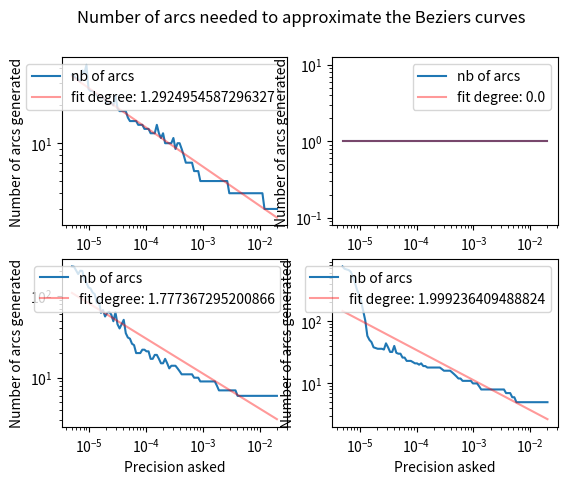
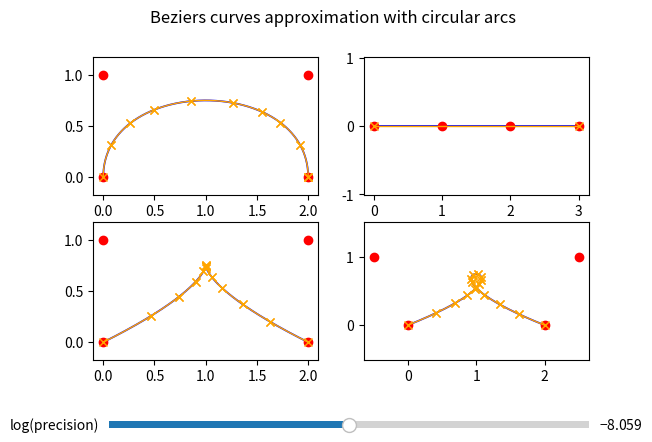

Python code for these plots, in order:
import sys
import copy
import numpy as np
import matplotlib as mpl
import matplotlib.pyplot as plt
from matplotlib.widgets import Slider

SAMPLING = 1000

INIT_CUTOFF = 0.5
INIT_BOT = 0.25
INIT_TOP = 0.75

MIN_EPS = 0.000005
MAX_EPS = 0.02
NB_EPS = 100

NB_POINTS_TO_TEST_ARC = 5
EPS_ARC = 0.001
MAX_ITERATION = 100
MAX_NB_ARCS = 1000

class Point:
	def __init__(self, x, y):
		self.x = x
		self.y = y
	def __add__(self, other):
		return Point(self.x + other.x, self.y + other.y)
	def __sub__(self, other):
		return Point(self.x - other.x, self.y - other.y)
	def __mul__(self, other):
		'''Only for scalars operands'''
		if type(other) is Point:
			raise ValueError
		return Point(self.x * other, self.y * other)
	def __rmul__(self, other):
		return self.__mul__(other)
	def __neg__(self):
		return Point(-self.x, -self.y)
	def __str__(self):
		return "Point(" + str(self.x) + ", " + str(self.y) + ")"
	def __repr__(self):
		return str(self)
	def angle(self):
		return np.arctan2(self.y, self.x)
	def norm(self):
		return np.linalg.norm([self.x, self.y])


class Arc:
	def __init__(self, p0, p1, p2, f = None, ax = None):
		if not type(p0) is Point:
			raise ValueError
		if not type(p1) is Point:
			raise ValueError
		if not type(p2) is Point:
			raise ValueError

		self.points = [p0, p1, p2]

		self.f = f
		self.ax = ax
		self.printed_points = None
		self.printed_line = None
		self.degenerate = False

		self.init_center()

	def set_points(self, p0, p1, p2):
		self.points = [p0, p1, p2]
		self.init_center()

	def init_center(self):
		'''https://web.archive.org/web/20161011113446/http://www.abecedarical.com/zenosamples/zs_circle3pts.html'''
		from numpy.linalg import det, norm

		if colinears(self.points[0], self.points[1], self.points[2], EPS_ARC):
			self.degenerate = True
			self.center = None
			self.radius = None
			return

		m_11 = np.array([
			[self.points[0].x, self.points[0].y, 1],
			[self.points[1].x, self.points[1].y, 1],
			[self.points[2].x, self.points[2].y, 1],
		])

		m_12 = np.array([
			[self.points[0].x**2 + self.points[0].y**2, self.points[0].y, 1],
			[self.points[1].x**2 + self.points[1].y**2, self.points[1].y, 1],
			[self.points[2].x**2 + self.points[2].y**2, self.points[2].y, 1],
		])

		m_13 = np.array([
			[self.points[0].x**2 + self.points[0].y**2, self.points[0].x, 1],
			[self.points[1].x**2 + self.points[1].y**2, self.points[1].x, 1],
			[self.points[2].x**2 + self.points[2].y**2, self.points[2].x, 1],
		])

		m_14 = np.array([
			[self.points[0].x**2 + self.points[0].y**2, self.points[0].x, self.points[0].y],
			[self.points[1].x**2 + self.points[1].y**2, self.points[1].x, self.points[1].y],
			[self.points[2].x**2 + self.points[2].y**2, self.points[2].x, self.points[2].y],
		])
		
		try:
			x = 0.5 * det(m_12) / det(m_11)
			y = -0.5 * det(m_13) / det(m_11)
			self.center = Point(x, y)
			self.radius = np.sqrt(x**2 + y**2 + det(m_14)/det(m_11))
		except:
			self.degenerate = True
			self.center = None
			self.radius = None

	def angle_parameters(self):
		vector_start = self.points[0] - self.center
		vector_mid = self.points[1] - self.center
		vector_end = self.points[2] - self.center
		theta_start = vector_start.angle()
		theta_mid = vector_mid.angle()
		theta_end = vector_end.angle()
		while theta_end < theta_start:
			theta_end += 2*np.pi
		if not (theta_mid >= theta_start and theta_mid <= theta_end):
			theta_start, theta_end = theta_end, theta_start + 2*np.pi
		assert(theta_end > theta_start)
		assert(theta_end < theta_start + 2*np.pi)
		return theta_start, theta_end

	def point_on_arc(self, p, eps):
		if self.degenerate:
			return colinears(self.points[0], p, self.points[2], eps)

		vec = p - self.center
		radius_diff = abs(vec.norm() - self.radius)
		if radius_diff > eps:
			return False

		theta_start, theta_end = self.angle_parameters()
		angle = vec.angle()
		while angle > theta_end:
			angle -= 2*np.pi
		while angle < theta_start:
			angle += 2*np.pi
		return angle >= theta_start and angle <= theta_end


	def set_fig(self, f, ax):
		self.f = f
		self.ax = ax

	def print(
		self, 
		linestyle = "-", linecolor = "blue", linewidth=1, 
		marker = "o", pointcolor = "red"
	):
		self.print_curve(
			color = linecolor, 
			linestyle = linestyle, 
			linewidth=linewidth
		)
		self.print_points(
			marker = marker, 
			color=pointcolor
		)

	def print_points(self, marker="o", color="red"):
		set_current_subplot(self.f, self.ax)
		x = [self.points[0].x, self.points[2].x]
		y = [self.points[0].y, self.points[2].y]
		if self.printed_points is None:
			self.printed_points, = plt.plot(
				x, y, 
				marker = marker, 
				linestyle = "", 
				color = color
			)
		else:
			self.printed_points.set_xdata(x)
			self.printed_points.set_ydata(y)

	def print_curve(self, color = "blue", linestyle = "-", linewidth = 1):
		set_current_subplot(self.f, self.ax)

		if self.degenerate:
			x = [self.points[0].x, self.points[2].x]
			y = [self.points[0].y, self.points[2].y]

		else:
			theta_start, theta_end = self.angle_parameters()
			theta_tot = theta_end - theta_start

			x = self.center.x + np.array([self.radius * np.cos(theta_start + t * theta_tot / (SAMPLING-1)) for t in range(SAMPLING)])
			y = self.center.y + np.array([self.radius * np.sin(theta_start + t * theta_tot / (SAMPLING-1)) for t in range(SAMPLING)])

		if self.printed_line is None:
			self.printed_line, = plt.plot(
				x, y,
				linestyle = linestyle,
				color = color,
				linewidth = linewidth
			)
		else:
			self.printed_line.set_x_data(x)
			self.printed_line.set_y_data(y)

class BezierCurveApproximation:
	def __init__(self, bez):
		self.original_bezier = bez.copy()
		self.current_bezier = bez.copy()
		self.t = 0
		self.arcs = []

	def compute(self, eps):
		'''shouldn't be reused after this call, this should be consumed'''
		print("COMPUTING", eps)
		counter = 0 
		while self.t < 1:
			counter += 1
			if counter > MAX_NB_ARCS:
				print("MAX NB OF ARCS REACHED")
				return self.arcs
				# raise ValueError("MAX ITERATION REACHED")

			arc, t = self.current_bezier.approximate_beginning_with_arc(eps)
			self.arcs.append(arc)
			self.t = t + self.t * (1-t)
			self.current_bezier = Bezier(*self.original_bezier.reverse().get_sub_bez_points(1-self.t)).reverse()

		return self.arcs

class Bezier:
	def __init__(self, p0, p1, p2, p3, f = None, ax = None):
		if not type(p0) is Point:
			raise ValueError
		if not type(p1) is Point:
			raise ValueError
		if not type(p2) is Point:
			raise ValueError
		if not type(p3) is Point:
			raise ValueError

		self.points = [p0, p1, p2, p3]
		self.init_coefs()

		self.f = f
		self.ax = ax
		self.printed_points = None
		self.printed_line = None

	def set_points(self, p0, p1, p2, p3):
		self.points = [p0, p1, p2, p3]
		self.init_coefs()

	def init_coefs(self):
		[p0, p1, p2, p3] = self.points
		self.coefs = [
			p0,
			-3*p0 + 3*p1, 
			3*p0 - 6*p1 + 3*p2,
			-p0 + 3*p1 - 3*p2 + p3
		]

	def reverse(self):
		points = self.points.copy()
		points.reverse()
		return Bezier(*points, self.f, self.ax)

	def sample(self, t):
		return \
			self.coefs[0] + \
			t * self.coefs[1] + \
			t*t * self.coefs[2] + \
			t*t*t * self.coefs[3]

	def sample_speed(self, t):
		return \
			self.coefs[1] + \
			2*t * self.coefs[2] + \
			3*t*t * self.coefs[3]

	def get_sub_bez_points(self, t):
		p0 = self.points[0]
		p1 = self.points[0] * (1-t) + self.points[1] * t
		p2 = self.points[1] * (1-t) + self.points[2] * t
		p2 = p1 * (1-t) + p2 * t
		p3 = self.sample(t)
		return (p0, p1, p2, p3)

	def split_at(self, t):
		pre_points = self.get_sub_bez_points(t)
		post_points = self.reverse().get_sub_bez_points(1-t)
		return (pre_points, post_points)

	def split_at_both(self, t1, t2):
		if t2 < t1:
			return split_at_both(t2, t1)
		pre_points = self.get_sub_bez_points(t2)
		b = Bezier(*pre_points)
		post_points = b.reverse().get_sub_bez_points(1 - (t1 / t2))
		return post_points.reverse()

	def test_arc(self, arc, max_t, eps):
		eps_t = max_t / 1000
		p = self.sample(eps_t)
		if not arc.point_on_arc(p, eps):
			return False
		p = self.sample(max_t-eps_t)
		if not arc.point_on_arc(p, eps):
			return False

		for n in range(NB_POINTS_TO_TEST_ARC):
			t = n * max_t / NB_POINTS_TO_TEST_ARC
			point = self.sample(t)
			if not arc.point_on_arc(point, eps):
				return False
		return True

	def approximate_beginning_with_arc(self, eps):
		t = 1
		step = 1

		arc = Arc(self.points[0], self.sample(t/2), self.sample(t))
		arc_is_good = self.test_arc(arc, t, eps)
		prev_arc_is_good = arc_is_good

		# early exit
		if arc_is_good:
			arc.set_fig(self.f, self.ax)
			return arc, t

		counter = 0
		while not (prev_arc_is_good and not arc_is_good):
			counter += 1
			if counter > MAX_ITERATION:
				raise ValueError("MAX_ITERATION reached")

			step /= 2
			prev_arc_is_good = arc_is_good
			prev_arc = copy.deepcopy(arc)

			if prev_arc_is_good:
				t += step
			else:
				t -= step

			arc = Arc(self.points[0], self.sample(t/2), self.sample(t))
			arc_is_good = self.test_arc(arc, t, eps)
			
		prev_arc.set_fig(self.f, self.ax)
		return prev_arc, t-step

	def set_fig(self, f, ax):
		self.f = f
		self.ax = ax

	def print(
		self, 
		linestyle = "-", linecolor = "blue", linewidth=1, 
		marker = "o", pointcolor = "red"
	):
		self.print_curve(
			color = linecolor, 
			linestyle = linestyle, 
			linewidth=linewidth
		)
		self.print_points(
			marker = marker, 
			color=pointcolor
		)

	def print_points(self, marker="o", color="red"):
		set_current_subplot(self.f, self.ax)
		x = [p.x for p in self.points]
		y = [p.y for p in self.points]
		if self.printed_points is None:
			self.printed_points, = plt.plot(
				x, y, 
				marker = marker, 
				linestyle = "", 
				color = color
			)
		else:
			self.printed_points.set_xdata(x)
			self.printed_points.set_ydata(y)

	def print_curve(self, color = "blue", linestyle = "-", linewidth = 1):
		set_current_subplot(self.f, self.ax)
		sample_points = [self.sample(t/(SAMPLING-1)) for t in range(SAMPLING)]
		x = [p.x for p in sample_points]
		y = [p.y for p in sample_points]
		if self.printed_line is None:
			self.printed_line, = plt.plot(
				x, y,
				linestyle = linestyle,
				color = color,
				linewidth = linewidth
			)
		else:
			self.printed_line.set_xdata(x)
			self.printed_line.set_ydata(y)

	def copy(self):
		return Bezier(*self.points)

def colinears(p1, p2, p3, eps):
	return abs(0.5 * (p1.x * (p2.y - p3.y) + p2.x * (p3.y - p1.y) + p3.x * (p1.y - p2.y))) < eps * eps

def set_current_subplot(f, ax):
	plt.figure(f)
	plt.sca(ax)

def splitting_interface(beziers):
	fig, axs = plt.subplots(2, 2)
	axs = axs.flatten()
	fig.subplots_adjust(bottom=0.25)
	ax_slider = fig.add_axes([0.15, 0.1, 0.75, 0.03])
	slider = Slider(
	    ax = ax_slider,
	    label = 'Cutting point',
	    valmin = 0.0,
	    valmax = 1.0,
	    valinit = INIT_CUTOFF,
	)

	for n in range(len(beziers)):
		beziers[n].set_fig(fig, axs[n])

	pre_beziers = []
	post_beziers = []

	for n in range(len(beziers)):
		b = beziers[n]
		(pre_points, post_points) = b.split_at(INIT_CUTOFF)
		pre_beziers.append(Bezier(*pre_points, fig, axs[n]))
		post_beziers.append(Bezier(*post_points, fig, axs[n]))

		b.print(linewidth = 1.3)
		pre_beziers[-1].print(marker="x", pointcolor="orange", linecolor="orange")
		post_beziers[-1].print(marker="x", pointcolor="green", linecolor="green")

	def update(val):
		for n in range(len(beziers)):
			b = beziers[n]
			(pre_points, post_points) = b.split_at(val)
			pre_beziers[n].set_points(*pre_points)
			pre_beziers[n].print()
			post_beziers[n].set_points(*post_points)
			post_beziers[n].print()
		fig.canvas.draw_idle()
	slider.on_changed(update)
	plt.show()

def double_split_interface(beziers):
	fig, axs = plt.subplots(2, 2)
	axs = axs.flatten()
	fig.subplots_adjust(bottom=0.25)
	ax_slider = fig.add_axes([0.15, 0.1, 0.75, 0.03])
	slider_bot = Slider(
	    ax = ax_slider,
	    label = 'Bottom cut',
	    valmin = 0.0,
	    valmax = 0.5,
	    valinit = INIT_BOT,
	)
	ax_slider = fig.add_axes([0.15, 0.13, 0.75, 0.03])
	slider_top = Slider(
	    ax = ax_slider,
	    label = 'Top cut',
	    valmin = 0.5,
	    valmax = 1.0,
	    valinit = INIT_TOP,
	)

	cut = [INIT_BOT, INIT_TOP]
	cut_beziers = []
	for n in range(len(beziers)):
		b = beziers[n]
		b.set_fig(fig, axs[n])
		b.print(linewidth = 1.3)
		cut_points = b.split_at_both(*cut)
		cut_beziers.append(Bezier(*cut_points, fig, axs[n]))
		cut_beziers[-1].print(marker = "x", pointcolor = "orange", linecolor = "orange")

	def update():
		for n in range(len(beziers)):
			b = beziers[n]
			cut_points = b.split_at_both(*cut)
			cut_beziers[n].set_points(*cut_points)
			cut_beziers[n].print()
		fig.canvas.draw_idle()
	def update_bot(val):
		cut[0] = val
		update()
	def update_top(val):
		cut[1] = val
		update()

	slider_top.on_changed(update_top)
	slider_bot.on_changed(update_bot)

	plt.show()

def approximate_with_curves(beziers):
	fig, axs = plt.subplots(2, 2)
	fig.suptitle("Beziers curves approximation with circular arcs")
	axs = axs.flatten()
	fig.subplots_adjust(bottom=0.25)
	ax_slider = fig.add_axes([0.15, 0.1, 0.75, 0.03])
	log_init_eps = (np.log(MIN_EPS) + np.log(MAX_EPS)) / 2
	init_eps = np.exp(log_init_eps)
	slider = Slider(
	    ax = ax_slider,
	    label = 'log(precision)',
	    valmin = np.log(MIN_EPS),
	    valmax = np.log(MAX_EPS),
	    valinit = log_init_eps,
	)

	all_arcs = []
	for n in range(len(beziers)):
		axs[n].axis('equal')
		beziers[n].set_fig(fig, axs[n])
		beziers[n].print(linewidth = 1.3)

		approximator = BezierCurveApproximation(beziers[n])
		arcs = approximator.compute(init_eps)
		for arc in arcs:
			arc.set_fig(fig, axs[n])
			arc.print(linecolor="orange", marker="x", pointcolor="orange")
		all_arcs.append(arcs)

	def update(val):
		eps = np.exp(val)
		if eps <= 0:
			return
		for n in range(len(beziers)):
			set_current_subplot(beziers[n].f, beziers[n].ax)
			for arc in all_arcs[n]:
				arc.printed_line.remove()
				arc.printed_points.remove()
			approximator = BezierCurveApproximation(beziers[n])
			arcs = approximator.compute(eps)
			for arc in arcs:
				arc.set_fig(fig, axs[n])
				arc.print(linecolor="orange", marker="x", pointcolor="orange")
			all_arcs[n] = arcs
		fig.canvas.draw_idle()
	slider.on_changed(update)

	plt.show(block = True)

def nb_approximation(beziers):
	fig, axs = plt.subplots(2, 2)
	fig.suptitle("Number of arcs needed to approximate the Beziers curves")
	axs = axs.flatten()

	log_min_eps = np.log(MIN_EPS)
	log_max_eps = np.log(MAX_EPS)
	log_x = np.array([log_min_eps + n*(log_max_eps - log_min_eps)/(NB_EPS-1) for n in range(NB_EPS)])
	x = np.exp(log_x)

	for n in range(len(beziers)):
		print("BEZIER", n)
		set_current_subplot(fig, axs[n])
		y = np.array([len(BezierCurveApproximation(beziers[n]).compute(eps)) for eps in x])

		log_y = np.log(y)
		poly = np.polynomial.polynomial.Polynomial.fit(log_x, log_y, 1)
		log_y2 = poly(log_x)

		plt.plot(x, y, label = "nb of arcs")
		plt.plot(x, np.exp(log_y2), color = "red", alpha = 0.4, label = "fit degree: " + str(abs(poly.coef[1])))
		plt.xscale("log")
		plt.yscale("log")
		plt.ylabel("Number of arcs generated")
		plt.xlabel("Precision asked")
		plt.legend()

	plt.show(block = False)


if __name__ == "__main__":
	beziers = [
		Bezier(
			Point(0, 0), 
			Point(0, 1), 
			Point(2, 1), 
			Point(2, 0), 
		),
		Bezier(
			Point(0, 0), 
			Point(1, 0), 
			Point(2, 0), 
			Point(3, 0), 
		),
		Bezier(
			Point(0, 0), 
			Point(2, 1), 
			Point(0, 1), 
			Point(2, 0), 
		),
		Bezier(
			Point(0, 0), 
			Point(2.5, 1), 
			Point(-0.5, 1), 
			Point(2, 0), 
		),
	]

	# splitting_interface(beziers)
	# double_split_interface(beziers)

	nb_approximation(beziers)
	approximate_with_curves(beziers)
